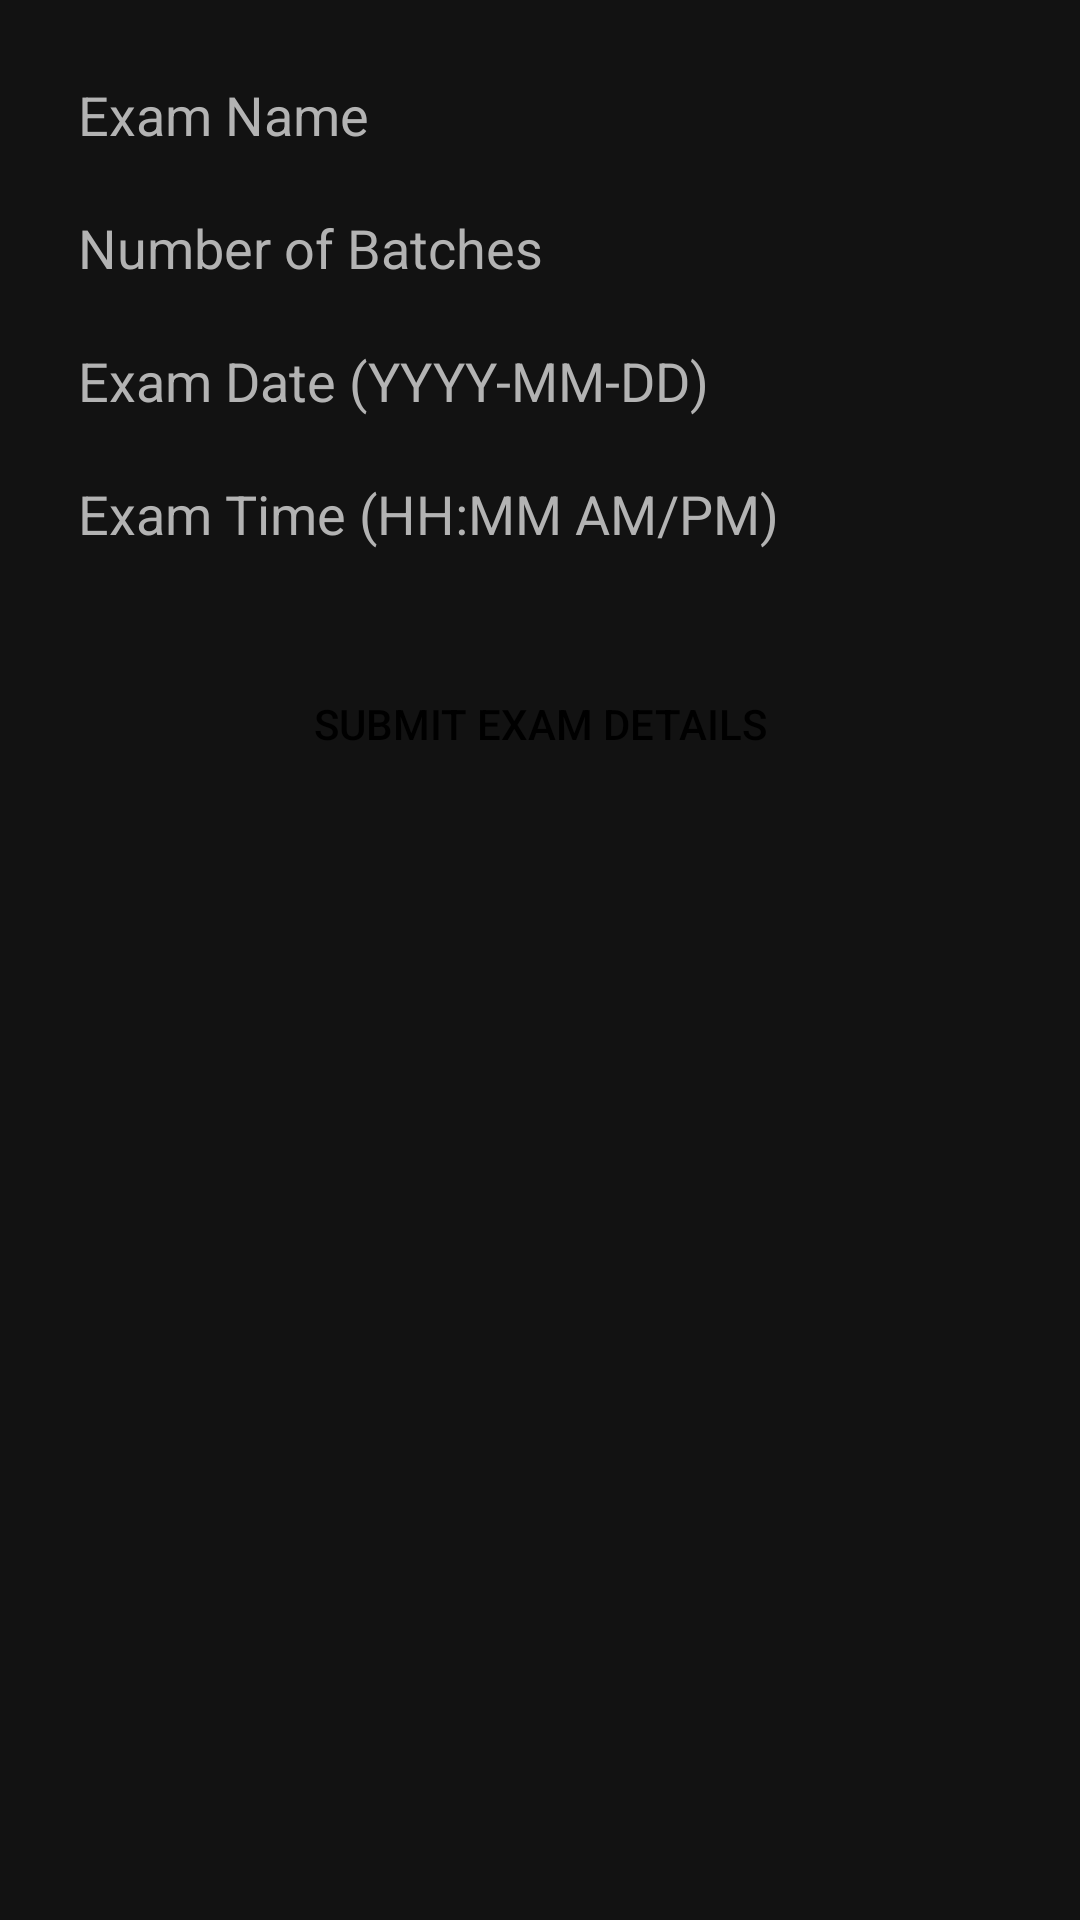

Layout XML and referenced resources for this Android screen:
<!-- AndroidManifest.xml: application theme Theme.FacultyCouponQR -->
<!-- res/layout/activity_faculty_exam.xml -->
<?xml version="1.0" encoding="utf-8"?>
<androidx.constraintlayout.widget.ConstraintLayout
    xmlns:android="http://schemas.android.com/apk/res/android"
    android:layout_width="match_parent"
    android:layout_height="match_parent">

    <ScrollView
        android:layout_width="match_parent"
        android:layout_height="match_parent"
        android:padding="16dp"
        android:background="#121212">

        <LinearLayout
            android:layout_width="match_parent"
            android:layout_height="wrap_content"
            android:orientation="vertical">

            
            <EditText
                android:id="@+id/examNameEditText"
                android:layout_width="match_parent"
                android:layout_height="wrap_content"
                android:hint="Exam Name"
                android:textColorHint="#B3B3B3"
                android:background="@drawable/rounded_edittext"
                android:padding="10dp"
                android:textColor="@android:color/black"/>

            
            <EditText
                android:id="@+id/numBatchesEditText"
                android:layout_width="match_parent"
                android:layout_height="wrap_content"
                android:hint="Number of Batches"
                android:inputType="number"
                android:textColorHint="#B3B3B3"
                android:background="@drawable/rounded_edittext"
                android:padding="10dp"
                android:textColor="@android:color/black"/>

            
            <EditText
                android:id="@+id/examDateEditText"
                android:layout_width="match_parent"
                android:layout_height="wrap_content"
                android:hint="Exam Date (YYYY-MM-DD)"
                android:textColorHint="#B3B3B3"
                android:background="@drawable/rounded_edittext"
                android:padding="10dp"
                android:textColor="@android:color/black"/>

            
            <EditText
                android:id="@+id/examTimeEditText"
                android:layout_width="match_parent"
                android:layout_height="wrap_content"
                android:hint="Exam Time (HH:MM AM/PM)"
                android:textColorHint="#B3B3B3"
                android:background="@drawable/rounded_edittext"
                android:padding="10dp"
                android:textColor="@android:color/black"/>

            
            <Button
                android:id="@+id/submitExamDetailsButton"
                android:layout_width="match_parent"
                android:layout_height="wrap_content"
                android:text="Submit Exam Details"
                android:textColor="#000000"
                android:background="@drawable/rounded_buttonbg"
                android:layout_marginTop="24dp"/>
        </LinearLayout>
    </ScrollView>

</androidx.constraintlayout.widget.ConstraintLayout>
<!-- resources referenced by this layout -->
<resources>
  <style name="Theme.FacultyCouponQR" parent="Base.Theme.FacultyCouponQR" />
  <style name="Base.Theme.FacultyCouponQR" parent="Theme.AppCompat.Light.NoActionBar">
          
          
      </style>
</resources>
